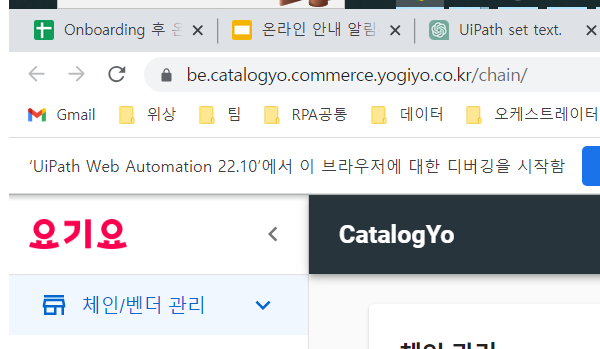
Task: CXI_신사업본부_Relayo전환Catalogyo그룹추가자동화
Workflow: Catalogyo_makeSameVendor

Step 1: Attach Browser 'chrome.exe  CatalogYo' in window 'CatalogYo' (chrome.exe)

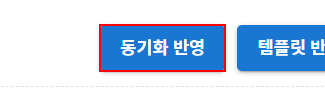
Step 2: click on the link '동기화 반영'

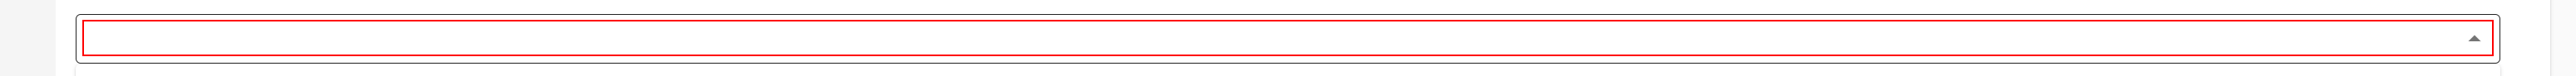
Step 3: click on the text box

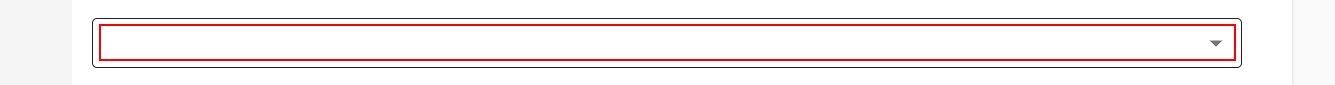
Step 4: type [in_brand_nm] into the text box

Step 5: click on the list item '{0}' in window 'CatalogYo' (chrome.exe) (same screen as step 3)

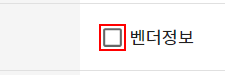
Step 6: click on the text box

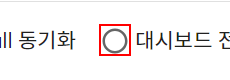
Step 7: click on the text box

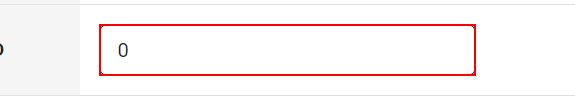
Step 8: type [in_relayo_id] into the text box

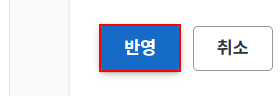
Step 9: click on the button '반영'
